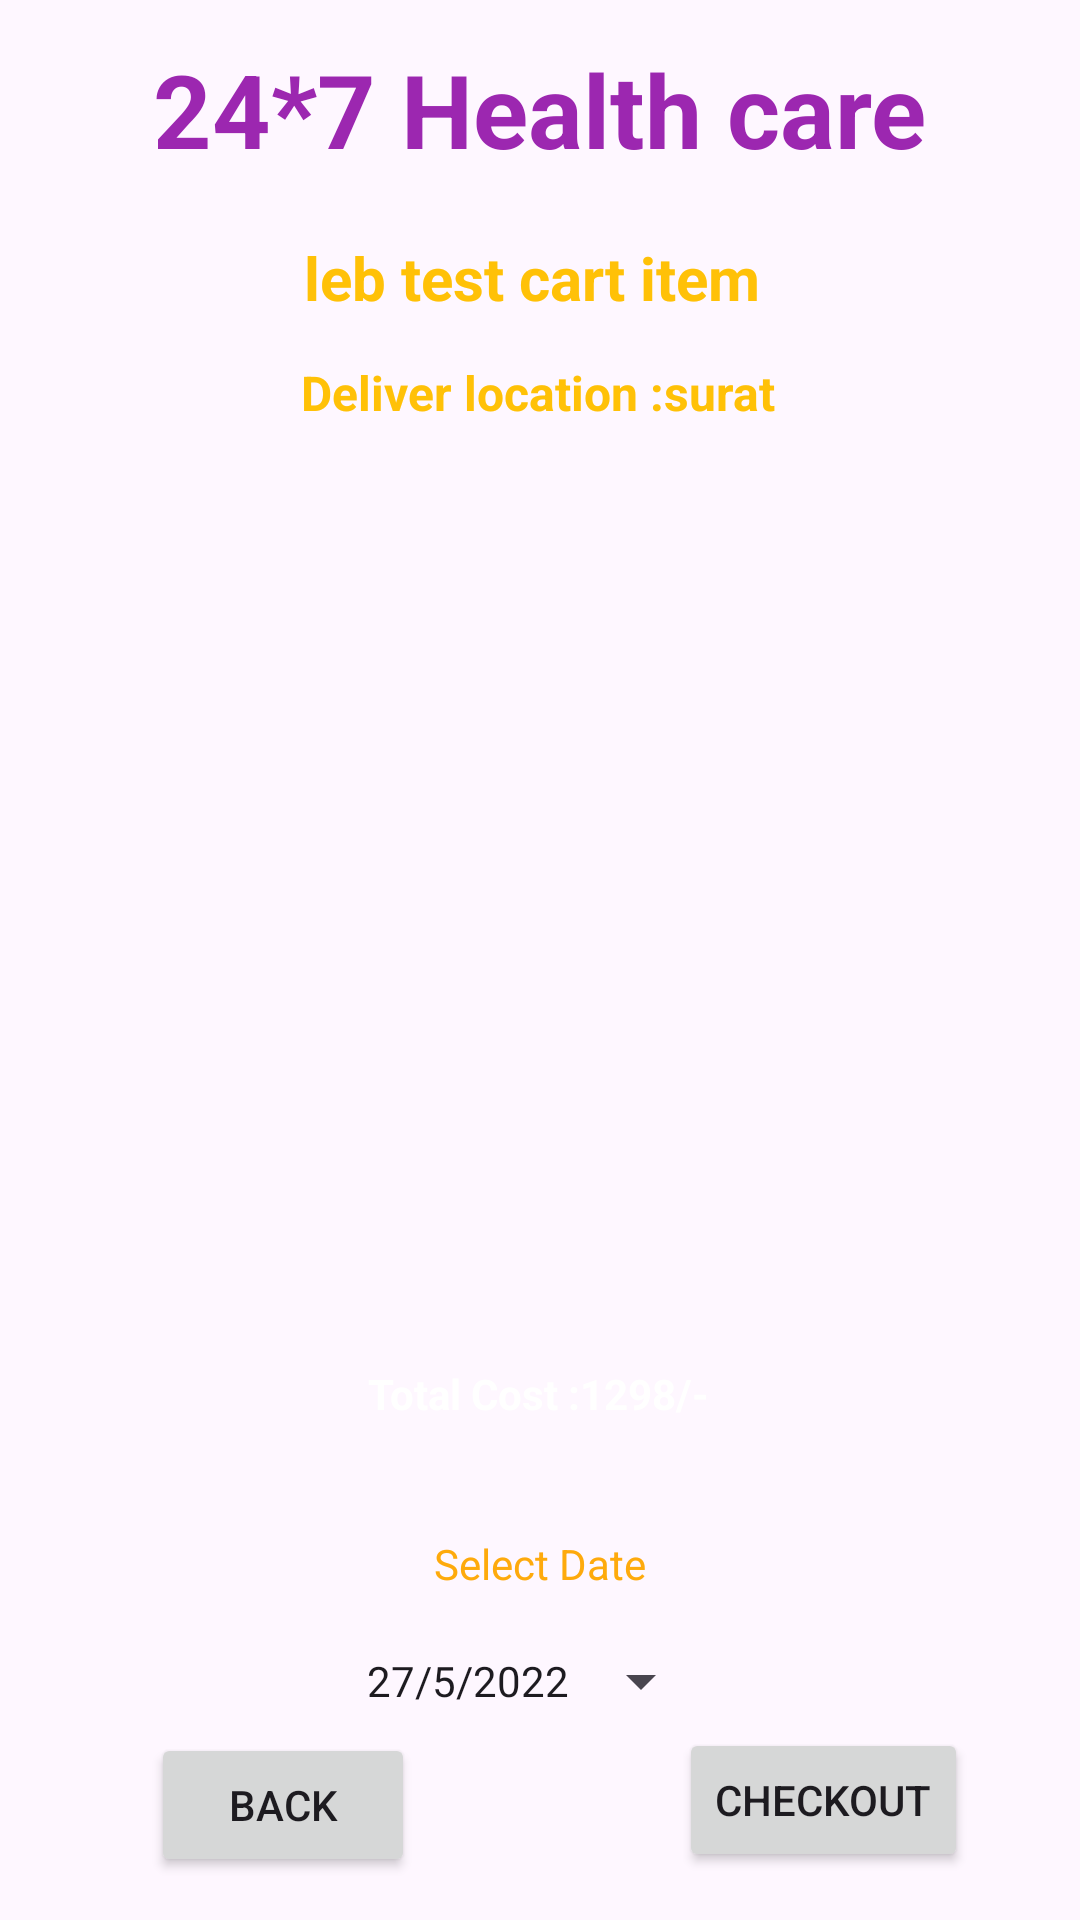

Android layout source for this screen:
<!-- AndroidManifest.xml: application theme Theme.Helthcare -->
<!-- res/layout/activity_cartlab.xml -->
<?xml version="1.0" encoding="utf-8"?>
<androidx.constraintlayout.widget.ConstraintLayout xmlns:android="http://schemas.android.com/apk/res/android"
    xmlns:app="http://schemas.android.com/apk/res-auto"
    xmlns:tools="http://schemas.android.com/tools"
    android:layout_width="match_parent"
    android:layout_height="match_parent"
    android:background="@drawable/background"
    tools:context=".cartlabActivity">


    <Button
        android:id="@+id/buttonback"
        android:layout_width="wrap_content"
        android:layout_height="48dp"
        android:text="Back"
        app:flow_horizontalBias="0.0"
        app:layout_constraintBottom_toBottomOf="parent"
        app:layout_constraintEnd_toEndOf="parent"
        app:layout_constraintHorizontal_bias="0.185"
        app:layout_constraintStart_toStartOf="parent"
        app:layout_constraintTop_toTopOf="parent"
        app:layout_constraintVertical_bias="0.976" />

    <TextView
        android:id="@+id/textViewLTname"
        android:layout_width="wrap_content"
        android:layout_height="wrap_content"
        android:text="24*7 Health care"
        android:textAllCaps="false"
        android:textColor="#9C27B0"
        android:textColorLink="@color/white"
        android:textSize="34sp"
        android:textStyle="bold"
        app:layout_constraintBottom_toBottomOf="parent"
        app:layout_constraintEnd_toEndOf="parent"
        app:layout_constraintStart_toStartOf="parent"
        app:layout_constraintTop_toTopOf="parent"
        app:layout_constraintVertical_bias="0.023" />

    <TextView
        android:id="@+id/textViewCartPackagename"
        android:layout_width="wrap_content"
        android:layout_height="wrap_content"
        android:text="leb test cart item "
        android:textColor="#FFC107"
        android:textSize="20sp"
        android:textStyle="bold"
        app:layout_constraintBottom_toBottomOf="parent"
        app:layout_constraintEnd_toEndOf="parent"
        app:layout_constraintStart_toStartOf="parent"
        app:layout_constraintTop_toBottomOf="@id/textViewLTname"

        app:layout_constraintTop_toTopOf="parent"
        app:layout_constraintVertical_bias="0.129" />


    <ListView
        android:id="@+id/listviewcart"
        android:layout_width="284dp"
        android:layout_height="335dp"
        android:layout_margin="10dp"
        android:layout_marginStart="16dp"
        android:layout_marginTop="16dp"
        android:layout_marginEnd="16dp"
        app:layout_constraintBottom_toBottomOf="parent"
        app:layout_constraintEnd_toEndOf="parent"
        app:layout_constraintStart_toStartOf="parent"
        app:layout_constraintTop_toBottomOf="@id/textViewCartPackagename"
        app:layout_constraintVertical_bias="0.177" />

    <TextView
        android:id="@+id/textView7"
        android:layout_width="wrap_content"
        android:layout_height="wrap_content"
        android:text="Deliver location :surat"
        android:textColor="#FFC107"
        android:textSize="16sp"
        android:textStyle="bold"
        app:layout_constraintBottom_toBottomOf="parent"
        app:layout_constraintEnd_toEndOf="parent"
        app:layout_constraintHorizontal_bias="0.496"
        app:layout_constraintStart_toStartOf="parent"
        app:layout_constraintTop_toTopOf="parent"
        app:layout_constraintVertical_bias="0.194" />

    <Button
        android:id="@+id/buttoncheckout"
        android:layout_width="wrap_content"
        android:layout_height="wrap_content"
        android:layout_marginBottom="16dp"
        android:text="Checkout"
        app:layout_constraintBottom_toBottomOf="parent"
        app:layout_constraintEnd_toEndOf="parent"
        app:layout_constraintHorizontal_bias="0.859"
        app:layout_constraintStart_toStartOf="parent" />

    <Button
        android:id="@+id/buttoncartdatepicker"
        style="?android:spinnerStyle"
        android:layout_width="wrap_content"
        android:layout_height="wrap_content"
        android:text="27/5/2022"
        app:layout_constraintBottom_toBottomOf="parent"
        app:layout_constraintEnd_toEndOf="parent"
        app:layout_constraintStart_toStartOf="parent"
        app:layout_constraintTop_toTopOf="parent"
        app:layout_constraintVertical_bias="0.906" />

    <TextView
        android:id="@+id/textView4"
        android:layout_width="wrap_content"
        android:layout_height="wrap_content"
        android:text="Select Date"
        android:textColor="?android:attr/colorPressedHighlight"

        app:layout_constraintBottom_toTopOf="@+id/buttoncartdatepicker"
        app:layout_constraintEnd_toEndOf="parent"

        app:layout_constraintStart_toStartOf="parent"
        app:layout_constraintTop_toBottomOf="@+id/listviewcart"
        app:layout_constraintVertical_bias="0.835" />

    <TextView
        android:id="@+id/textViewarttotalprice"
        android:layout_width="167dp"
        android:layout_height="42dp"
        android:gravity="center"
        android:text="Total Cost :1298/-"
        android:textColor="@color/white"
        android:textStyle="bold"
        app:layout_constraintBottom_toBottomOf="parent"
        app:layout_constraintEnd_toEndOf="parent"
        app:layout_constraintHorizontal_bias="0.498"
        app:layout_constraintStart_toStartOf="parent"
        app:layout_constraintTop_toTopOf="parent"
        app:layout_constraintVertical_bias="0.742" />


</androidx.constraintlayout.widget.ConstraintLayout>
<!-- resources referenced by this layout -->
<resources>
  <color name="white">#FFFFFFFF</color>
  <style name="Theme.Helthcare" parent="Base.Theme.Helthcare" />
  <style name="Base.Theme.Helthcare" parent="Theme.Material3.DayNight.NoActionBar">
          
          
      </style>
</resources>
